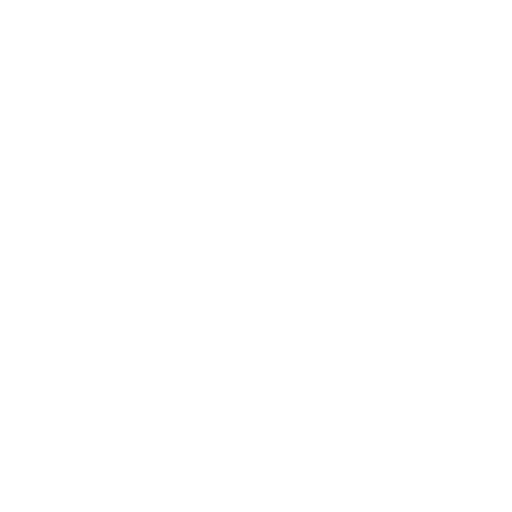
t = 0.00 s
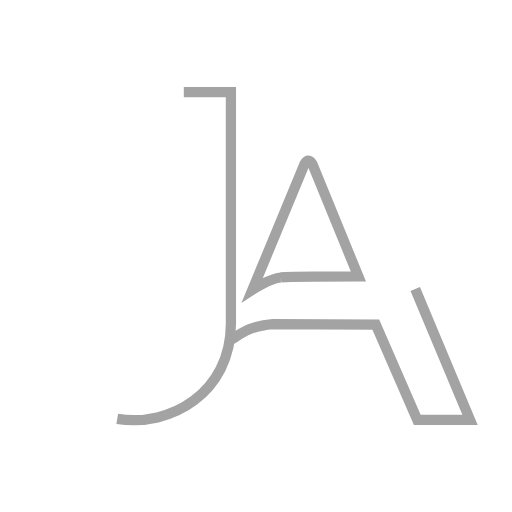
t = 2.50 s
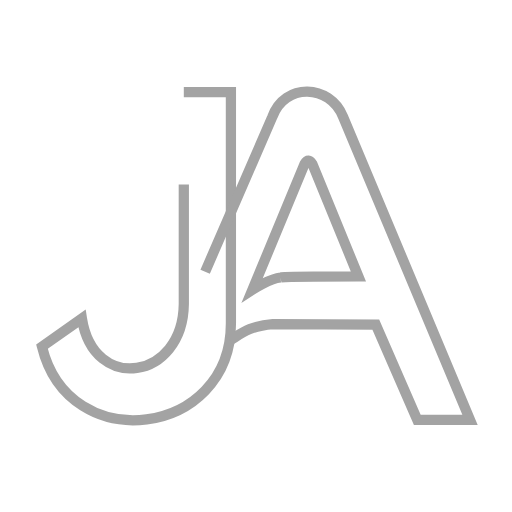
t = 5.00 s
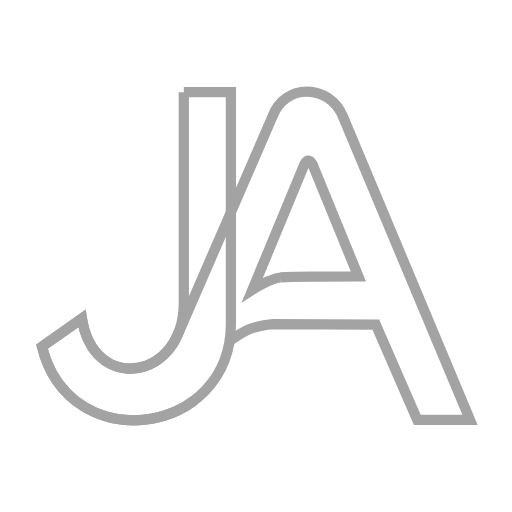
t = 7.50 s

The animated SVG that drew these frames (rendered in a browser with its animation timeline set to each time). Animation: 2 CSS @keyframes rules; one cycle of 10.00 s, repeats indefinitely.

<?xml version="1.0" encoding="utf-8"?>
<!-- Generator: Adobe Illustrator 26.3.1, SVG Export Plug-In . SVG Version: 6.00 Build 0)  -->
<svg version="1.1" id="Capa_1" xmlns="http://www.w3.org/2000/svg" xmlns:xlink="http://www.w3.org/1999/xlink" x="0px" y="0px"
	 viewBox="0 0 100 100" style="enable-background:new 0 0 100 100;" xml:space="preserve">
<!-- <rect class="st0" width="100" height="100"/> -->
<path id="J" class="st1" d="M35.9,18h9.2v45.2c0,22.1-31.6,26.3-36.9,4.5l7.8-5.5c2.3,14.7,19.7,12,19.9-2.8V18z"/>
<g id="A">
	<path class="st1" d="M45.1,41.4"/>
	<path class="st1" d="M44.9,66.5L44.9,66.5c2.3-1.4,3.8-2.8,8.4-3.2l20.1,0.1L81.5,82h10.3L67,22.8c-2.6-6.4-11.4-6.7-13.8,0
		L34.8,65.2c-3.9,9.5-16.9,9.6-18.8-3l-7.8,5.5C13.3,88.4,41.9,85.7,44.9,66.5 M54.8,54.2c-2.1,0.2-5.5,2.4-5.5,2.4L59.5,32
		c0.5-0.9,1-0.8,1.5,0l9,22C70,54,56,54,54.8,54.2z"/>
</g>
<style type="text/css">
.st0{fill:#333333;}
.st1 {
  fill: #a3a3a300;
  stroke: #a3a3a3;
  stroke-width: 2px;
  stroke-dashoffset: 280;
  stroke-dasharray: 280;
  filter: blur(0%);
  animation: fill0 10s infinite alternate ease, dash 8s infinite linear alternate;
}


@keyframes fill0 {
  to {
    filter: blur(100%);
  }
}

@keyframes dash {
  to {
    stroke-dashoffset: 0;
  }
}


</style>
</svg>
